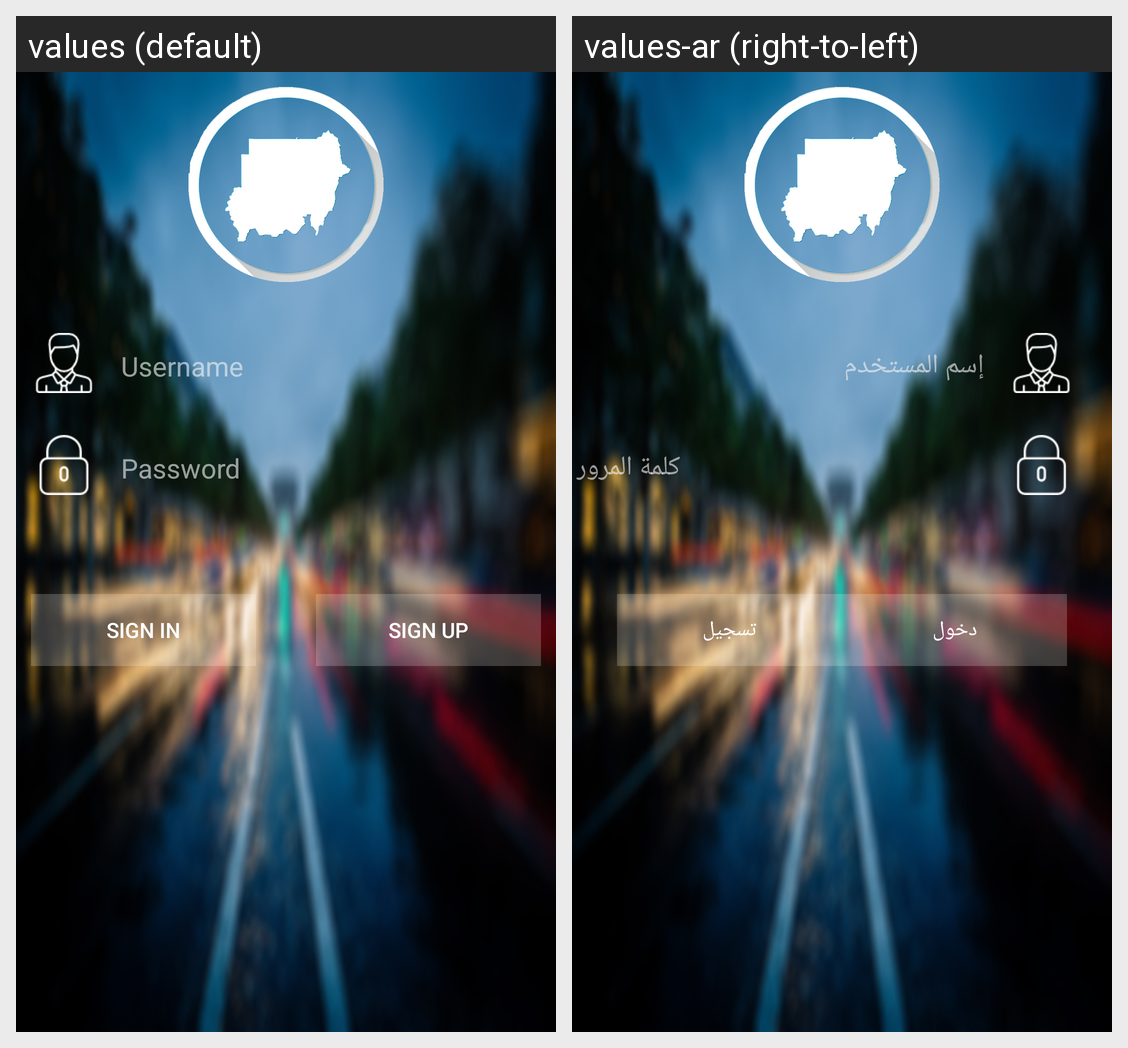

Strings drawn on this Android screen and how each of the app's shown locales translates them:
Android screen res/layout/activity_dlogin.xml rendered under 2 locales, left to right: values (default), values-ar (right-to-left). Device: Nexus 5 (rendered at 1080×1920; each locale shown at half size, 540×960, under a caption strip naming it); theme AppTheme.
Strings drawn on this screen, with the default value and each locale's value (text and hints the layout hard-codes, and strings that could not be matched under every locale, appear in the picture but are not listed):

username
  values: Username
  values-ar: إسم المستخدم

password
  values: Password
  values-ar: كلمة المرور

sign_in
  values: Sign in
  values-ar: دخول

sign_up
  values: Sign Up
  values-ar: تسجيل
